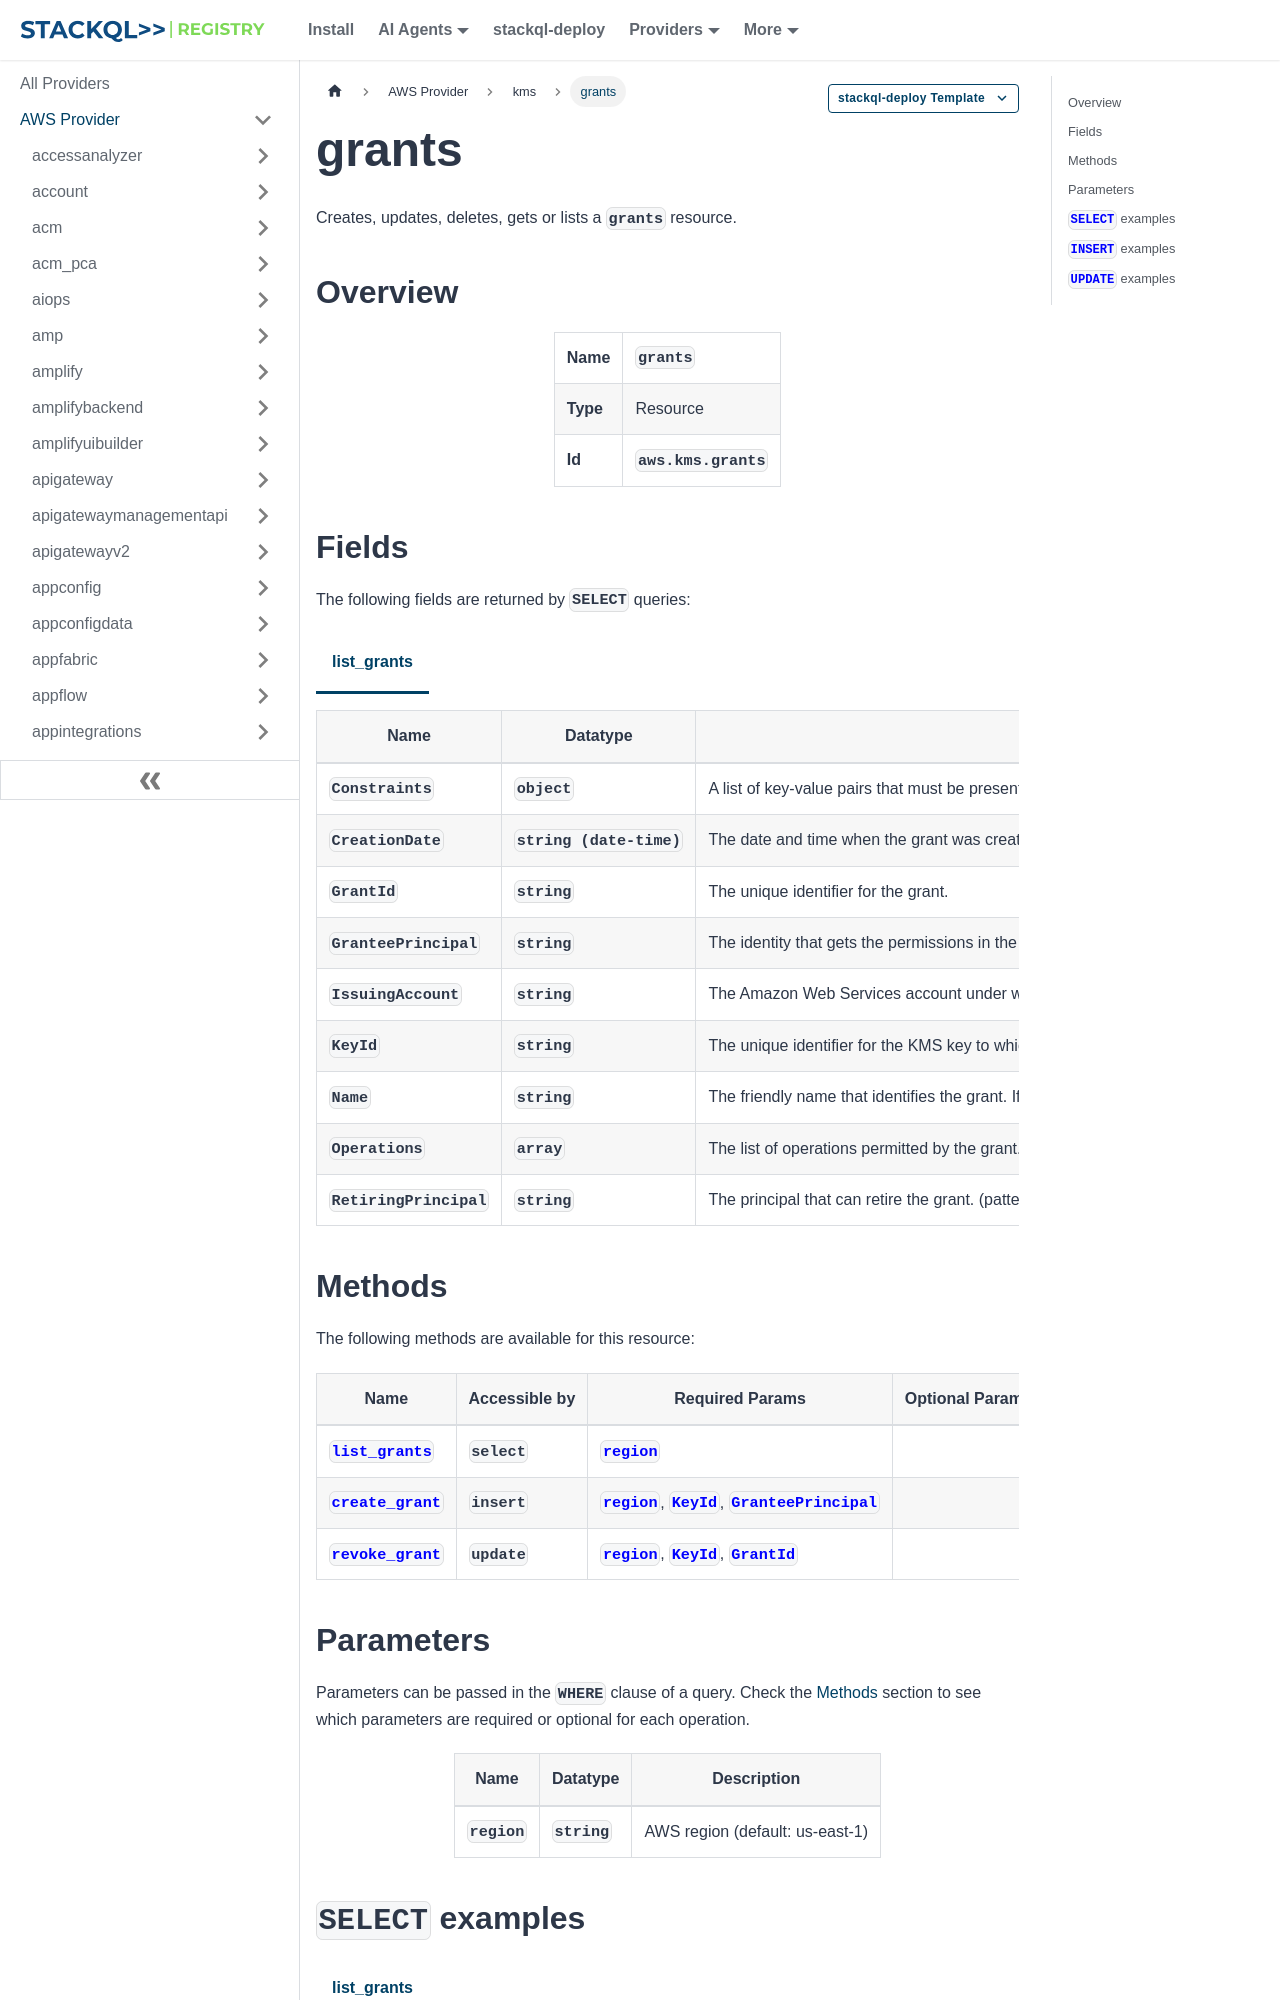

repository: stackql-registry/stackql-provider-aws · page: services/kms/grants.html · generator: docusaurus

--- 
title: grants
hide_title: false
hide_table_of_contents: false
keywords:
  - grants
  - kms
  - aws
  - infrastructure-as-code
  - configuration-as-data
  - cloud inventory
description: Query, deploy and manage aws resources using SQL
custom_edit_url: null
image: /img/stackql-aws-provider-featured-image.png
---

import CopyableCode from '@site/src/components/CopyableCode/CopyableCode';
import CodeBlock from '@theme/CodeBlock';
import Tabs from '@theme/Tabs';
import TabItem from '@theme/TabItem';

Creates, updates, deletes, gets or lists a <code>grants</code> resource.

## Overview
<table><tbody>
<tr><td><b>Name</b></td><td><CopyableCode code="grants" /></td></tr>
<tr><td><b>Type</b></td><td>Resource</td></tr>
<tr><td><b>Id</b></td><td><CopyableCode code="aws.kms.grants" /></td></tr>
</tbody></table>

## Fields

The following fields are returned by `SELECT` queries:

<Tabs
    defaultValue="list_grants"
    values={[
        { label: 'list_grants', value: 'list_grants' }
    ]}
>
<TabItem value="list_grants">

<table>
<thead>
    <tr>
    <th>Name</th>
    <th>Datatype</th>
    <th>Description</th>
    </tr>
</thead>
<tbody>
<tr>
    <td><CopyableCode code="Constraints" /></td>
    <td><code>object</code></td>
    <td>A list of key-value pairs that must be present in the encryption context of certain subsequent operations that the grant allows.</td>
</tr>
<tr>
    <td><CopyableCode code="CreationDate" /></td>
    <td><code>string (date-time)</code></td>
    <td>The date and time when the grant was created.</td>
</tr>
<tr>
    <td><CopyableCode code="GrantId" /></td>
    <td><code>string</code></td>
    <td>The unique identifier for the grant.</td>
</tr>
<tr>
    <td><CopyableCode code="GranteePrincipal" /></td>
    <td><code>string</code></td>
    <td>The identity that gets the permissions in the grant. The GranteePrincipal field in the ListGrants response usually contains the user or role designated as the grantee principal in the grant. However, when the grantee principal in the grant is an Amazon Web Services service, the GranteePrincipal field contains the service principal, which might represent several different grantee principals. (pattern: &lt;code&gt;^&#91;\w+=,.@:/-&#93;+$&lt;/code&gt;)</td>
</tr>
<tr>
    <td><CopyableCode code="IssuingAccount" /></td>
    <td><code>string</code></td>
    <td>The Amazon Web Services account under which the grant was issued. (pattern: &lt;code&gt;^&#91;\w+=,.@:/-&#93;+$&lt;/code&gt;)</td>
</tr>
<tr>
    <td><CopyableCode code="KeyId" /></td>
    <td><code>string</code></td>
    <td>The unique identifier for the KMS key to which the grant applies.</td>
</tr>
<tr>
    <td><CopyableCode code="Name" /></td>
    <td><code>string</code></td>
    <td>The friendly name that identifies the grant. If a name was provided in the CreateGrant request, that name is returned. Otherwise this value is null. (pattern: &lt;code&gt;^&#91;a-zA-Z0-9:/_-&#93;+$&lt;/code&gt;)</td>
</tr>
<tr>
    <td><CopyableCode code="Operations" /></td>
    <td><code>array</code></td>
    <td>The list of operations permitted by the grant.</td>
</tr>
<tr>
    <td><CopyableCode code="RetiringPrincipal" /></td>
    <td><code>string</code></td>
    <td>The principal that can retire the grant. (pattern: &lt;code&gt;^&#91;\w+=,.@:/-&#93;+$&lt;/code&gt;)</td>
</tr>
</tbody>
</table>
</TabItem>
</Tabs>
